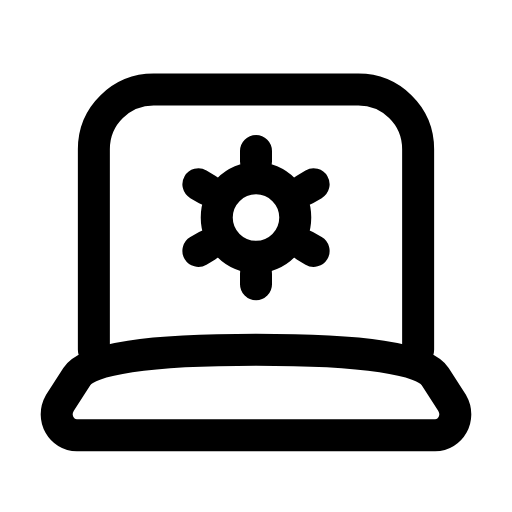
t = 0.00 s
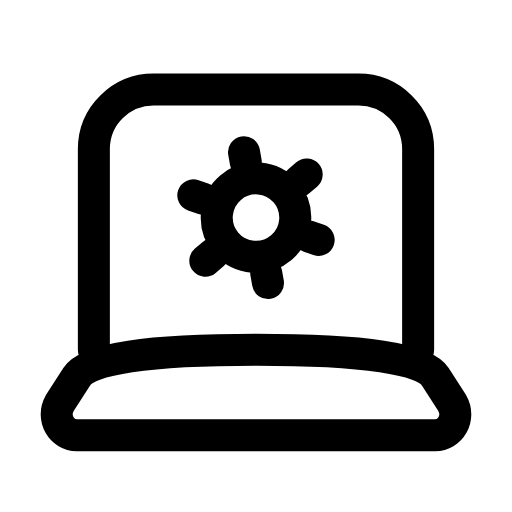
t = 0.16 s
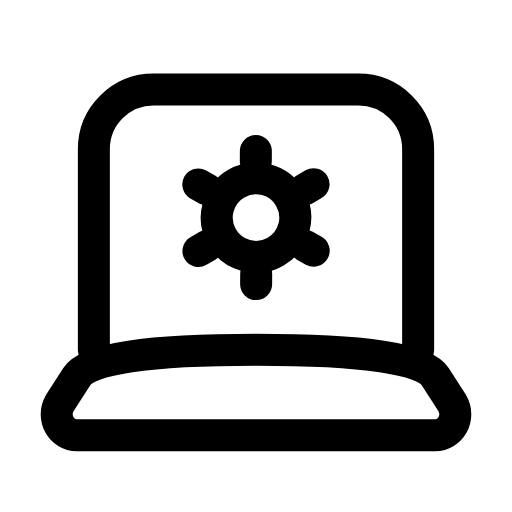
t = 0.47 s
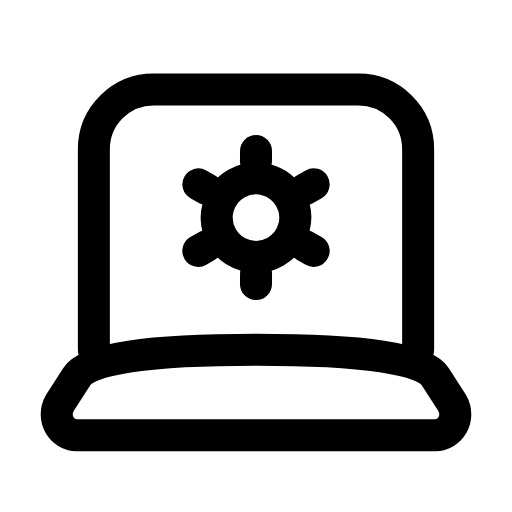
t = 0.68 s
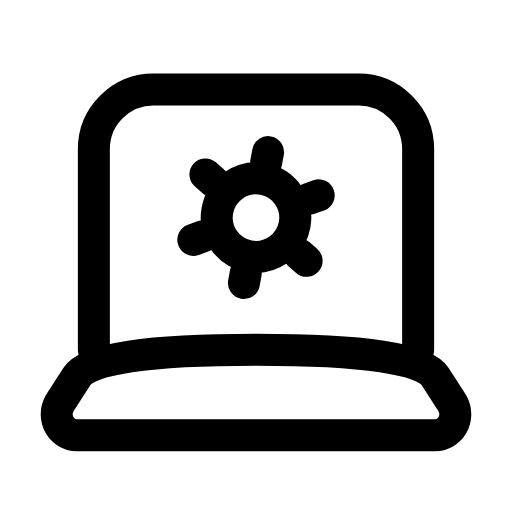
t = 0.95 s
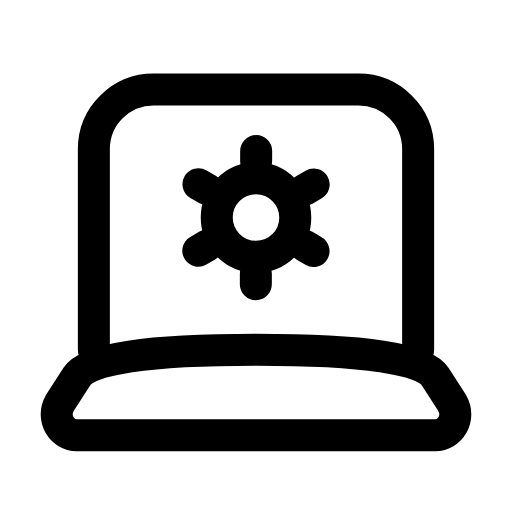
t = 1.16 s

The animated SVG that drew these frames (rendered in a browser with its animation timeline set to each time). Animation: 1 SMIL element (animateTransform=1); one cycle of 1.40 s, repeats indefinitely.

<svg xmlns="http://www.w3.org/2000/svg" width="24" height="24" viewBox="0 0 24 24" fill="none"><path stroke="currentColor" stroke-width="1.5" stroke-linecap="round" stroke-linejoin="round" fill="none" d="M4.4 16.4L4.4 7C4.4 5.4 5.7 4.2 7.2 4.2L16.8 4.2C18.3 4.2 19.6 5.4 19.6 7L19.6 16.4"></path><path stroke="currentColor" stroke-width="1.5" stroke-linecap="round" stroke-linejoin="round" fill="none" d="M3.6 20.4L20.4 20.4C21.1 20.4 21.6 19.6 21.2 18.9L20.4 17.65Q19.6 16.4 12 16.4Q4.4 16.4 3.6 17.65L2.8 18.9C2.4 19.6 2.9 20.4 3.6 20.4Z"></path><g><animateTransform attributeName="transform" type="rotate" values="0 12 10.2;60 12 10.2;60 12 10.2;0 12 10.2;0 12 10.2" keyTimes="0;0.45;0.6;0.9;1" dur="1.4s" repeatCount="indefinite" calcMode="spline" keySplines="0.16 1 0.3 1;0.16 1 0.3 1;0.16 1 0.3 1;0.16 1 0.3 1"/><circle stroke="currentColor" stroke-width="1.5" stroke-linecap="round" stroke-linejoin="round" fill="none" cx="12" cy="10.2" r="1.84"></circle><path stroke="currentColor" stroke-width="1.5" stroke-linecap="round" stroke-linejoin="round" fill="none" d="M14.29 11.52L14.7 11.76M12 12.84L12 13.32M9.71 11.52L9.3 11.76M9.71 8.88L9.3 8.64M12 7.56L12 7.08M14.29 8.88L14.7 8.64"></path></g></svg>
